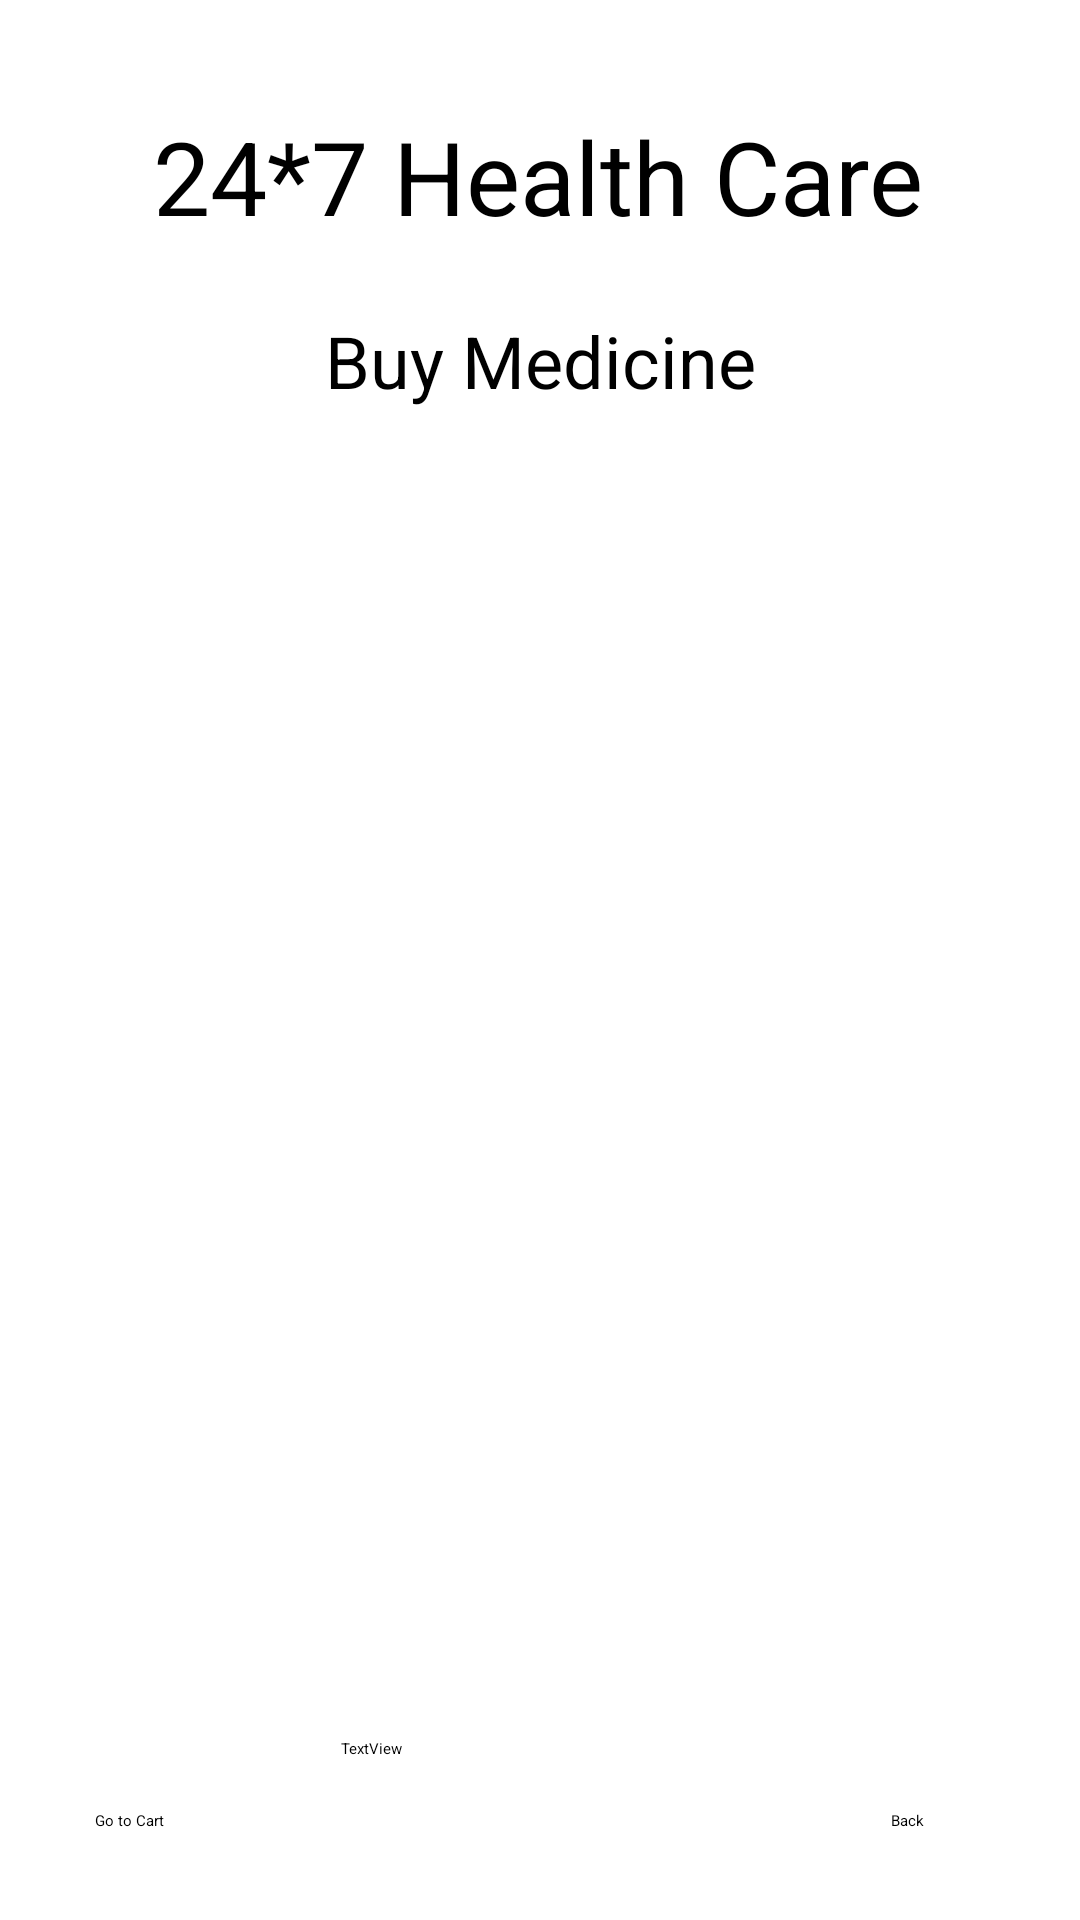

Write the Android layout XML for this screen, with the resource values it uses.
<!-- AndroidManifest.xml: application theme Theme.Testbotnav -->
<!-- res/layout/activity_buy_medicine_details.xml -->
<?xml version="1.0" encoding="utf-8"?>
<androidx.constraintlayout.widget.ConstraintLayout xmlns:android="http://schemas.android.com/apk/res/android"
    xmlns:app="http://schemas.android.com/apk/res-auto"
    xmlns:tools="http://schemas.android.com/tools"
    android:layout_width="match_parent"
    android:layout_height="match_parent"
    tools:context=".BuyMedicineDetailsActivity">

    <TextView
        android:id="@+id/textView"
        android:layout_width="wrap_content"
        android:layout_height="wrap_content"
        android:layout_marginTop="36dp"
        android:text="24*7 Health Care"
        android:textSize="34sp"
        app:layout_constraintBottom_toTopOf="@+id/textViewBMTitle"
        app:layout_constraintEnd_toEndOf="parent"
        app:layout_constraintHorizontal_bias="0.496"
        app:layout_constraintStart_toStartOf="parent"
        app:layout_constraintTop_toTopOf="parent" />

    <TextView
        android:id="@+id/textViewBMDPackageName"
        android:layout_width="wrap_content"
        android:layout_height="wrap_content"
        android:layout_marginTop="104dp"
        android:text="Buy Medicine"
        android:textSize="24sp"
        app:layout_constraintEnd_toEndOf="parent"
        app:layout_constraintStart_toStartOf="parent"
        app:layout_constraintTop_toTopOf="parent" />

    <Button
        android:id="@+id/buttonBMDBack"
        android:layout_width="wrap_content"
        android:layout_height="48dp"
        android:layout_marginEnd="52dp"
        android:text="Back"
        app:layout_constraintBottom_toBottomOf="parent"
        app:layout_constraintEnd_toEndOf="parent"
        app:layout_constraintTop_toBottomOf="@+id/textViewBMDTotalCost"
        app:layout_constraintVertical_bias="0.517" />

    <Button
        android:id="@+id/buttonBMDGoToCart"
        android:layout_width="194dp"
        android:layout_height="48dp"
        android:layout_marginStart="16dp"
        android:text="Go to Cart"
        app:layout_constraintBottom_toBottomOf="parent"
        app:layout_constraintEnd_toStartOf="@+id/buttonBMDBack"
        app:layout_constraintHorizontal_bias="0.18"
        app:layout_constraintStart_toStartOf="parent"
        app:layout_constraintTop_toBottomOf="@+id/textViewBMDTotalCost"
        app:layout_constraintVertical_bias="0.517" />

    <EditText
        android:id="@+id/editTextTextBMDMultiLine"
        android:layout_width="300dp"
        android:layout_height="347dp"
        android:layout_marginTop="32dp"
        android:ems="10"
        android:gravity="start|top"
        android:inputType="textMultiLine"
        app:layout_constraintEnd_toEndOf="parent"
        app:layout_constraintHorizontal_bias="0.495"
        app:layout_constraintStart_toStartOf="parent"
        app:layout_constraintTop_toBottomOf="@+id/textViewBMDPackageName" />

    <TextView
        android:id="@+id/textViewBMDTotalCost"
        android:layout_width="132dp"
        android:layout_height="36dp"
        android:layout_marginTop="64dp"
        android:text="TextView"
        app:layout_constraintEnd_toEndOf="parent"
        app:layout_constraintHorizontal_bias="0.498"
        app:layout_constraintStart_toStartOf="parent"
        app:layout_constraintTop_toBottomOf="@+id/editTextTextBMDMultiLine" />

</androidx.constraintlayout.widget.ConstraintLayout>
<!-- resources referenced by this layout -->
<resources>

</resources>
